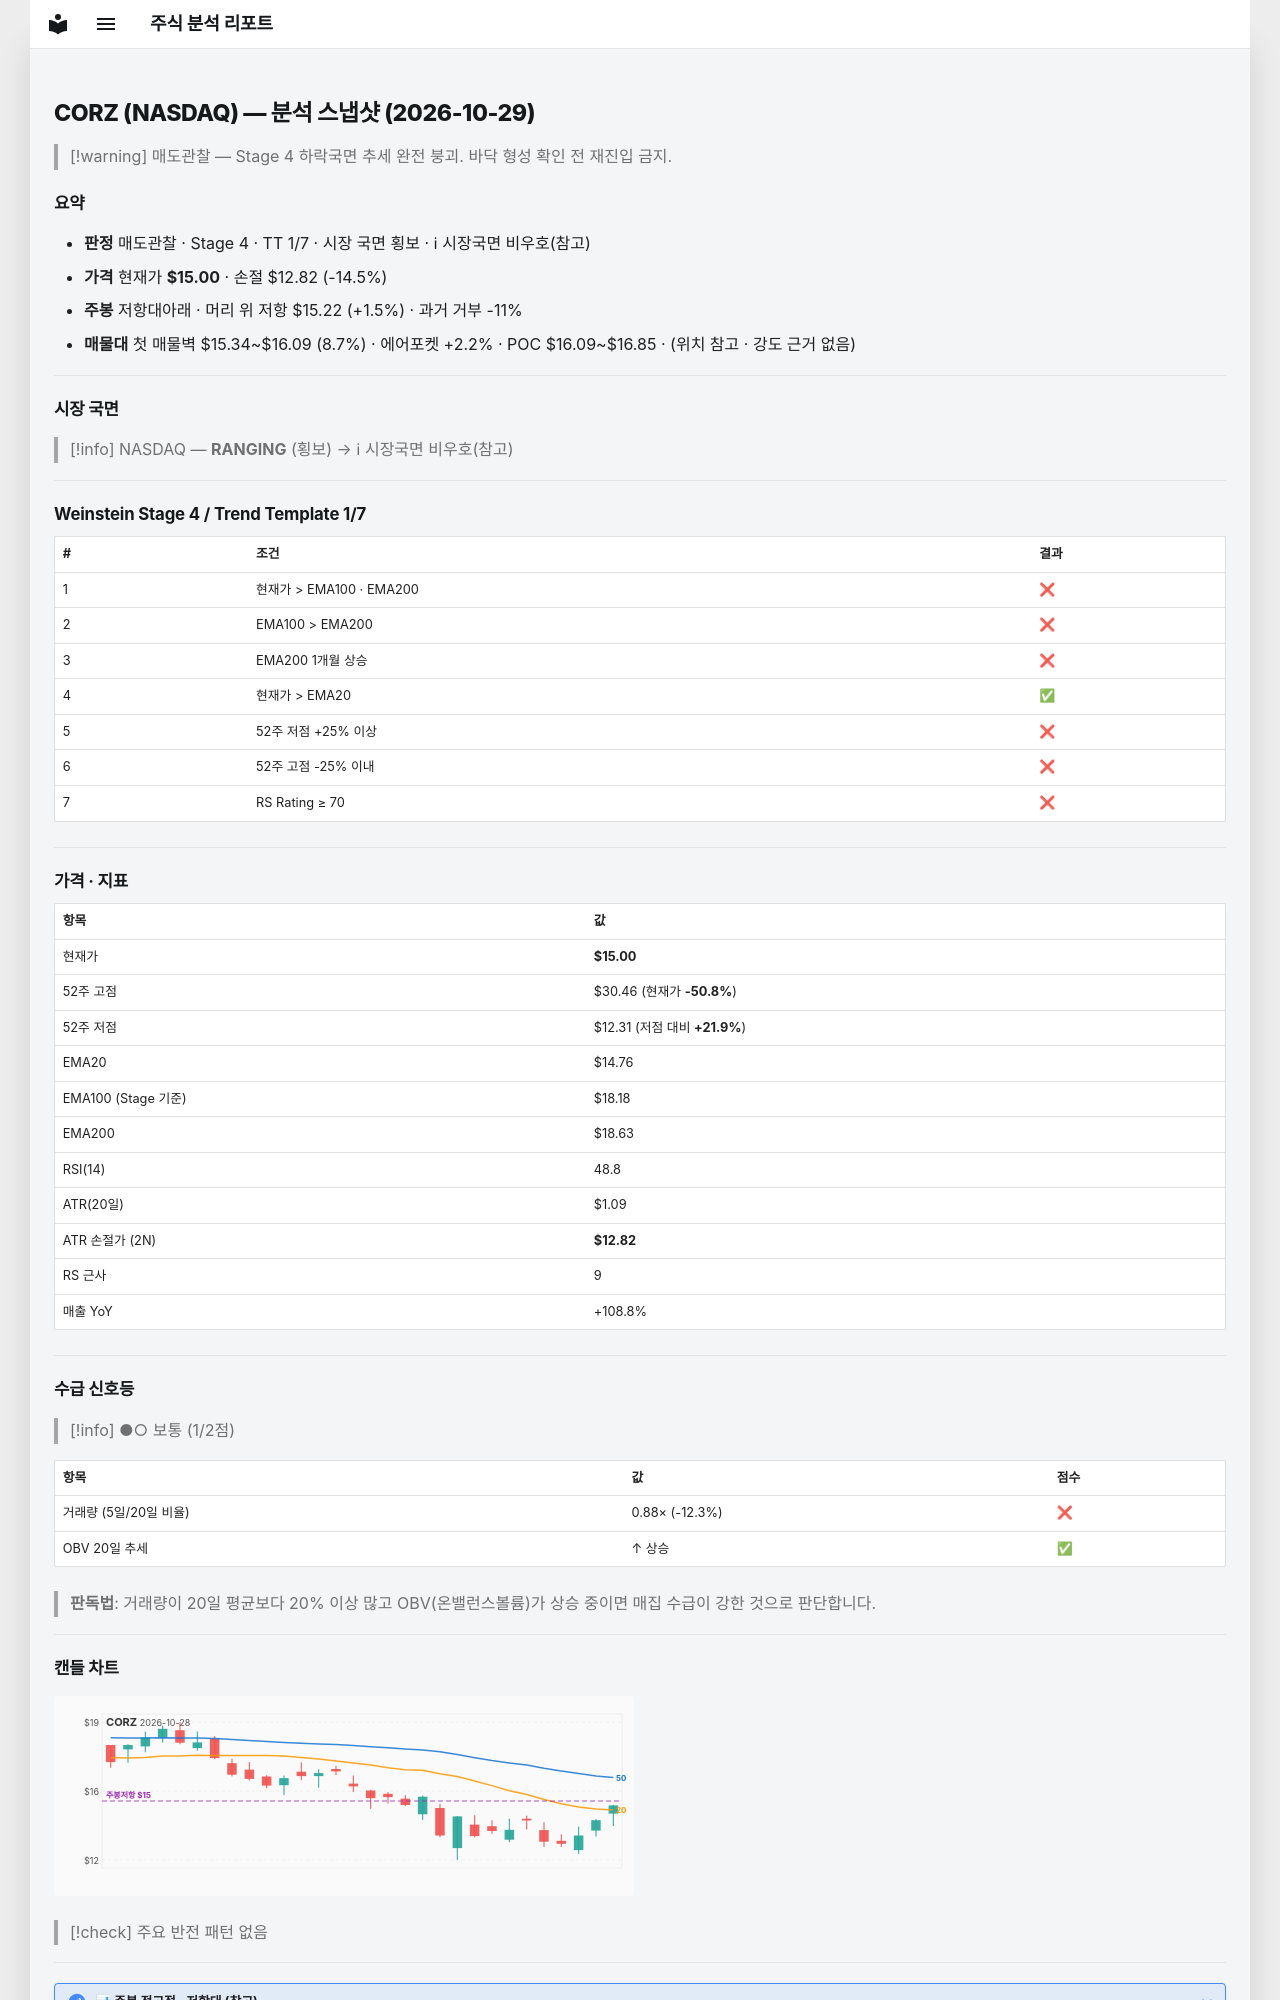

repository: soloandco/stock-reports · page: snapshots/CORZ-2026-10-29/index.html · generator: mkdocs

---
type: analysis-snapshot
title: CORZ 분석 스냅샷
ticker: CORZ
market: NASDAQ
created: 2026-10-29
updated: 2026-10-29
bar-date: 2026-10-28
verdict: 매도관찰
real-rr: 0.10
sma50-gap-pct: 1.7
weekly-position: 저항대아래
weekly-overhead-price: 15.22
weekly-overhead-pct: 1.5
stage: 4
trend-template-score: 1
tt-max: 7
ma-set: ema-20-100-200
price: 15.0
stop-price: 12.824118069108165
market-regime: RANGING
supply-demand-score: 1/2
supply-demand-label: 보통
status: tracking
tags:
  - stock-agent
  - watchlist
  - CORZ
  - analysis
related:
  - "[[analysis-template]]"
---

# CORZ (NASDAQ) — 분석 스냅샷 (2026-10-29)

> [!warning] 매도관찰 — Stage 4 하락국면
> 추세 완전 붕괴. 바닥 형성 확인 전 재진입 금지.

## 요약

- **판정** 매도관찰 · Stage 4 · TT 1/7 · 시장 국면 횡보 · ℹ 시장국면 비우호(참고)
- **가격** 현재가 **$15.00** · 손절 $12.82 (-14.5%)
- **주봉** 저항대아래 · 머리 위 저항 $15.22 (+1.5%) · 과거 거부 -11%
- **매물대** 첫 매물벽 $15.34~$16.09 (8.7%) · 에어포켓 +2.2% · POC $16.09~$16.85 · (위치 참고 · 강도 근거 없음)

---

## 시장 국면

> [!info] NASDAQ — **RANGING** (횡보) → ℹ 시장국면 비우호(참고)

---

## Weinstein Stage 4 / Trend Template 1/7

| # | 조건 | 결과 |
|---|------|------|
| 1 | 현재가 > EMA100 · EMA200 | ❌ |
| 2 | EMA100 > EMA200 | ❌ |
| 3 | EMA200 1개월 상승 | ❌ |
| 4 | 현재가 > EMA20 | ✅ |
| 5 | 52주 저점 +25% 이상 | ❌ |
| 6 | 52주 고점 -25% 이내 | ❌ |
| 7 | RS Rating ≥ 70 | ❌ |

---

## 가격 · 지표

| 항목 | 값 |
|------|---|
| 현재가 | **$15.00** |
| 52주 고점 | $30.46 (현재가 **-50.8%**) |
| 52주 저점 | $12.31 (저점 대비 **+21.9%**) |
| EMA20 | $14.76 |
| EMA100 (Stage 기준) | $18.18 |
| EMA200 | $18.63 |
| RSI(14) | 48.8 |
| ATR(20일) | $1.09 |
| ATR 손절가 (2N) | **$12.82** |
| RS 근사 | 9 |
| 매출 YoY | +108.8% |

---
## 수급 신호등

> [!info] ●○ 보통 (1/2점)

| 항목 | 값 | 점수 |
|------|------|------|
| 거래량 (5일/20일 비율) | 0.88× (-12.3%) | ❌ |
| OBV 20일 추세 | ↑ 상승 | ✅ |

> **판독법**: 거래량이 20일 평균보다 20% 이상 많고 OBV(온밸런스볼륨)가 상승 중이면 매집 수급이 강한 것으로 판단합니다.

---
